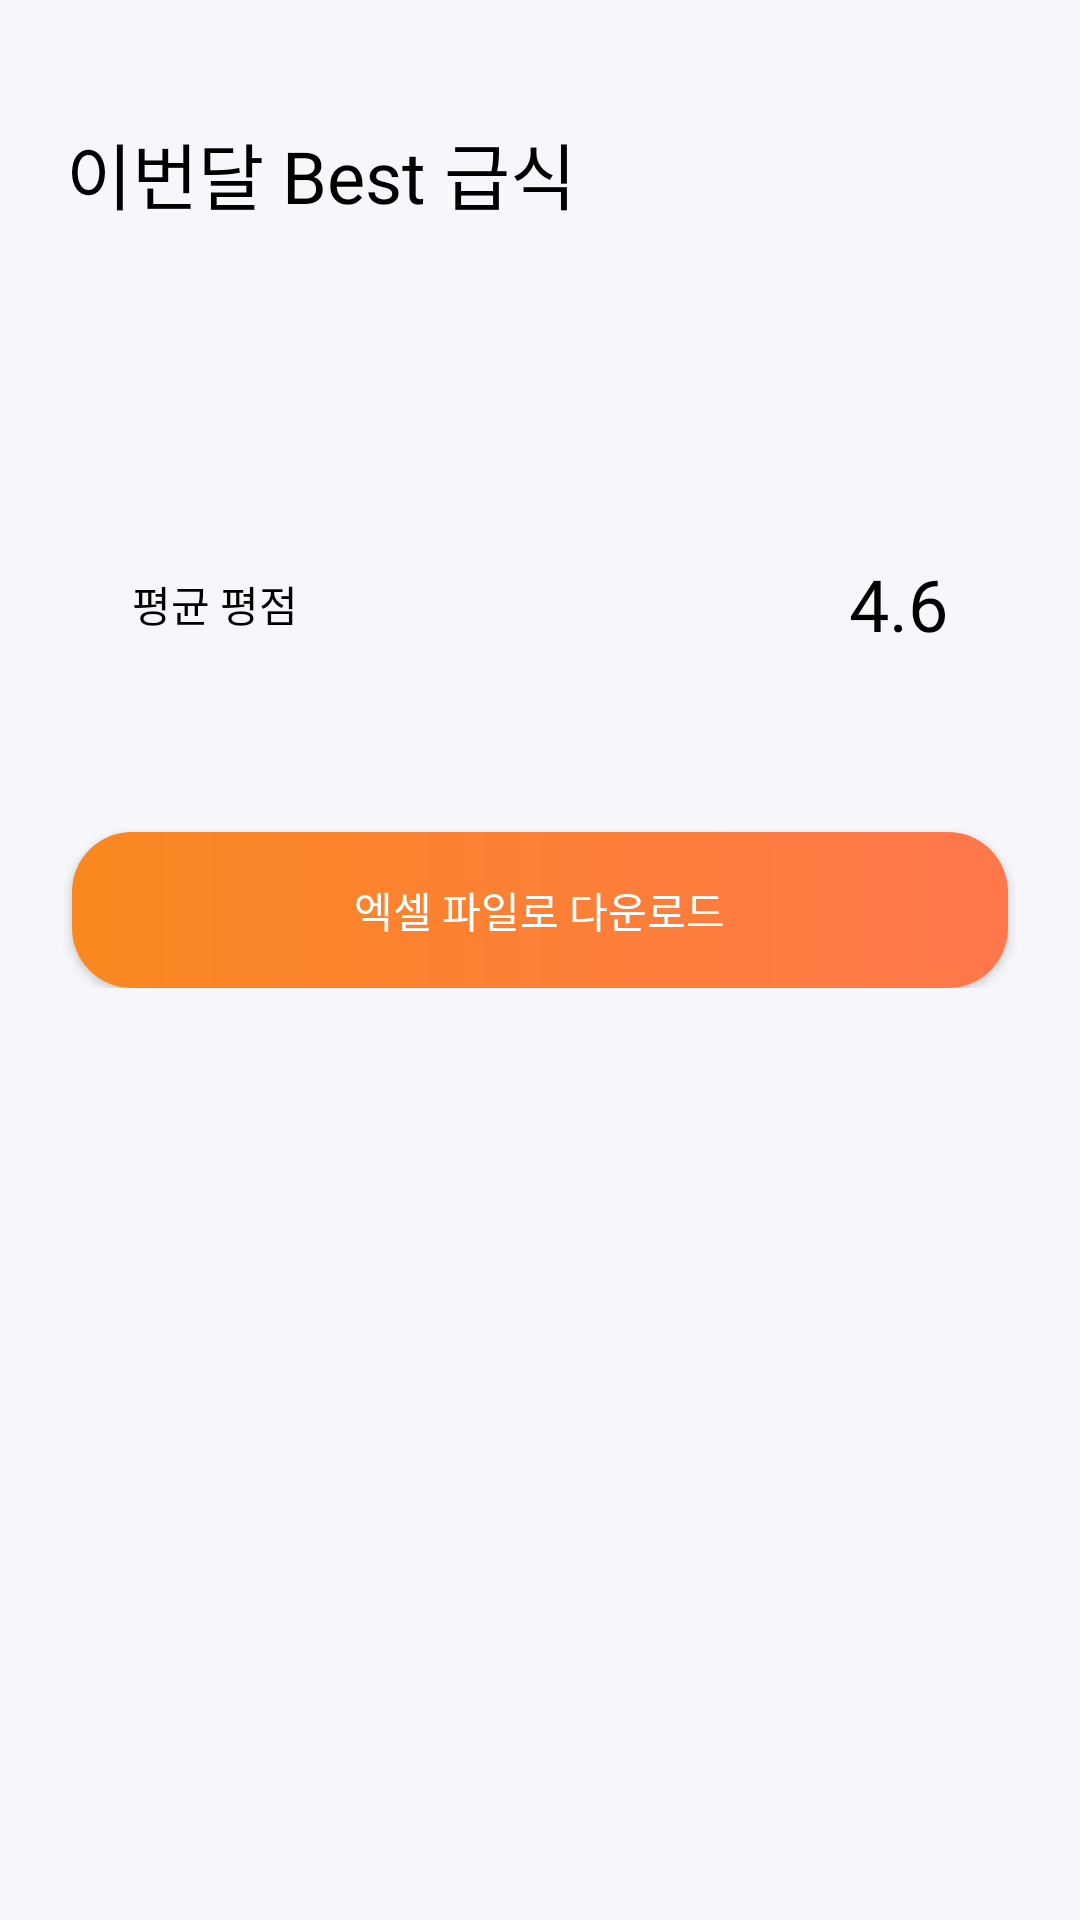

The Android layout XML behind this screen, and the referenced resources:
<!-- AndroidManifest.xml: application theme Theme.YumYumSchool -->
<!-- res/layout/fragment_best_food.xml -->
<?xml version="1.0" encoding="utf-8"?>
<ScrollView xmlns:android="http://schemas.android.com/apk/res/android"
    xmlns:tools="http://schemas.android.com/tools"
    android:layout_width="match_parent"
    android:layout_height="match_parent"
    xmlns:app="http://schemas.android.com/apk/res-auto"
    android:background="@color/background"
    android:scrollbars="none"
    tools:context=".BestFoodFragment">

    <androidx.constraintlayout.widget.ConstraintLayout
        android:layout_width="match_parent"
        android:layout_height="wrap_content">

        <TextView
            android:layout_marginTop="40dp"
            android:layout_marginStart="22dp"
            android:id="@+id/textView5"
            android:layout_width="wrap_content"
            android:layout_height="wrap_content"
            android:fontFamily="@font/bold"
            android:text="이번달 Best 급식"
            android:textColor="@color/black"
            android:textSize="24sp"
            app:layout_constraintStart_toStartOf="parent"
            app:layout_constraintTop_toTopOf="parent" />

        <RelativeLayout
            android:id="@+id/relativeLayout2"
            android:layout_width="match_parent"
            android:layout_height="wrap_content"
            android:layout_marginHorizontal="15dp"
            android:layout_marginTop="40dp"
            app:layout_constraintEnd_toEndOf="parent"
            app:layout_constraintStart_toStartOf="parent"
            app:layout_constraintTop_toBottomOf="@+id/textView5">

            <ScrollView
                android:id="@+id/lunch_recyclerview"
                android:layout_width="match_parent"
                android:layout_height="match_parent"
                android:nestedScrollingEnabled="false" />

        </RelativeLayout>

        <androidx.constraintlayout.widget.ConstraintLayout
            android:id="@+id/constraintLayout3"
            android:layout_width="match_parent"
            android:layout_height="wrap_content"
            android:layout_marginHorizontal="44dp"
            android:layout_marginTop="70dp"
            app:layout_constraintEnd_toEndOf="parent"
            app:layout_constraintStart_toStartOf="parent"
            app:layout_constraintTop_toBottomOf="@+id/relativeLayout2">

            <TextView
                android:id="@+id/textView8"
                android:layout_width="wrap_content"
                android:layout_height="wrap_content"
                android:fontFamily="@font/regular"
                android:text="평균 평점"
                android:textColor="@color/black"
                android:textSize="14sp"
                app:layout_constraintBottom_toBottomOf="parent"
                app:layout_constraintStart_toStartOf="parent"
                app:layout_constraintTop_toTopOf="parent" />

            <ImageView
                android:id="@+id/imageView"
                android:layout_width="24dp"
                android:layout_height="24dp"
                android:layout_marginEnd="5dp"
                android:src="@drawable/star_icon"
                app:layout_constraintBottom_toBottomOf="parent"
                app:layout_constraintEnd_toStartOf="@+id/avg_start_text"
                app:layout_constraintTop_toTopOf="parent" />

            <TextView
                android:id="@+id/avg_start_text"
                android:layout_width="wrap_content"
                android:layout_height="wrap_content"
                android:fontFamily="@font/bold"
                android:text="4.6"
                android:textColor="@color/black"
                android:textSize="24sp"
                app:layout_constraintBottom_toBottomOf="parent"
                app:layout_constraintEnd_toEndOf="parent"
                app:layout_constraintTop_toTopOf="parent" />

        </androidx.constraintlayout.widget.ConstraintLayout>

        <androidx.cardview.widget.CardView
            android:id="@+id/download_button"
            android:layout_marginTop="60dp"
            android:layout_width="match_parent"
            android:layout_height="52dp"
            android:layout_marginHorizontal="24dp"
            app:cardCornerRadius="20dp"
            app:layout_constraintBottom_toBottomOf="parent"
            app:layout_constraintStart_toStartOf="parent"
            app:layout_constraintTop_toBottomOf="@+id/constraintLayout3">

            <LinearLayout
                android:layout_width="match_parent"
                android:layout_height="match_parent"
                android:layout_gravity="center"
                android:background="@drawable/gradient"
                android:gravity="center">

                <TextView
                    android:layout_width="wrap_content"
                    android:layout_height="wrap_content"
                    android:fontFamily="@font/bold"
                    android:text="엑셀 파일로 다운로드"
                    android:textColor="@color/white"
                    android:textSize="14sp" />

            </LinearLayout>

        </androidx.cardview.widget.CardView>

    </androidx.constraintlayout.widget.ConstraintLayout>

</ScrollView>
<!-- resources referenced by this layout -->
<resources>
  <color name="background">#F7F7FB</color>
  <color name="black">#FF000000</color>
  <color name="white">#FFFFFFFF</color>
  <!-- drawable gradient (drawable) -->
  <?xml version="1.0" encoding="utf-8"?>
  <shape xmlns:android="http://schemas.android.com/apk/res/android">
      <gradient
          android:startColor="#F9881F"
          android:endColor="#FF774C"/>
  </shape>
  <style name="Theme.YumYumSchool" parent="Base.Theme.YumYumSchool" />
  <style name="Base.Theme.YumYumSchool" parent="Theme.Material3.DayNight.NoActionBar">
          
          
      </style>
</resources>
